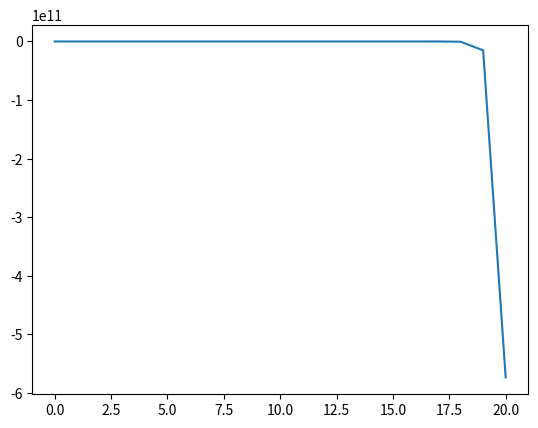

This figure's Python source:
import matplotlib.pyplot as plt
import numpy as np

j=[0.7651976865, 0.4400505857]

for i in range(1,20):
    j.append(2*i*j[-1] - j[-2])

plt.plot(j)
plt.show()